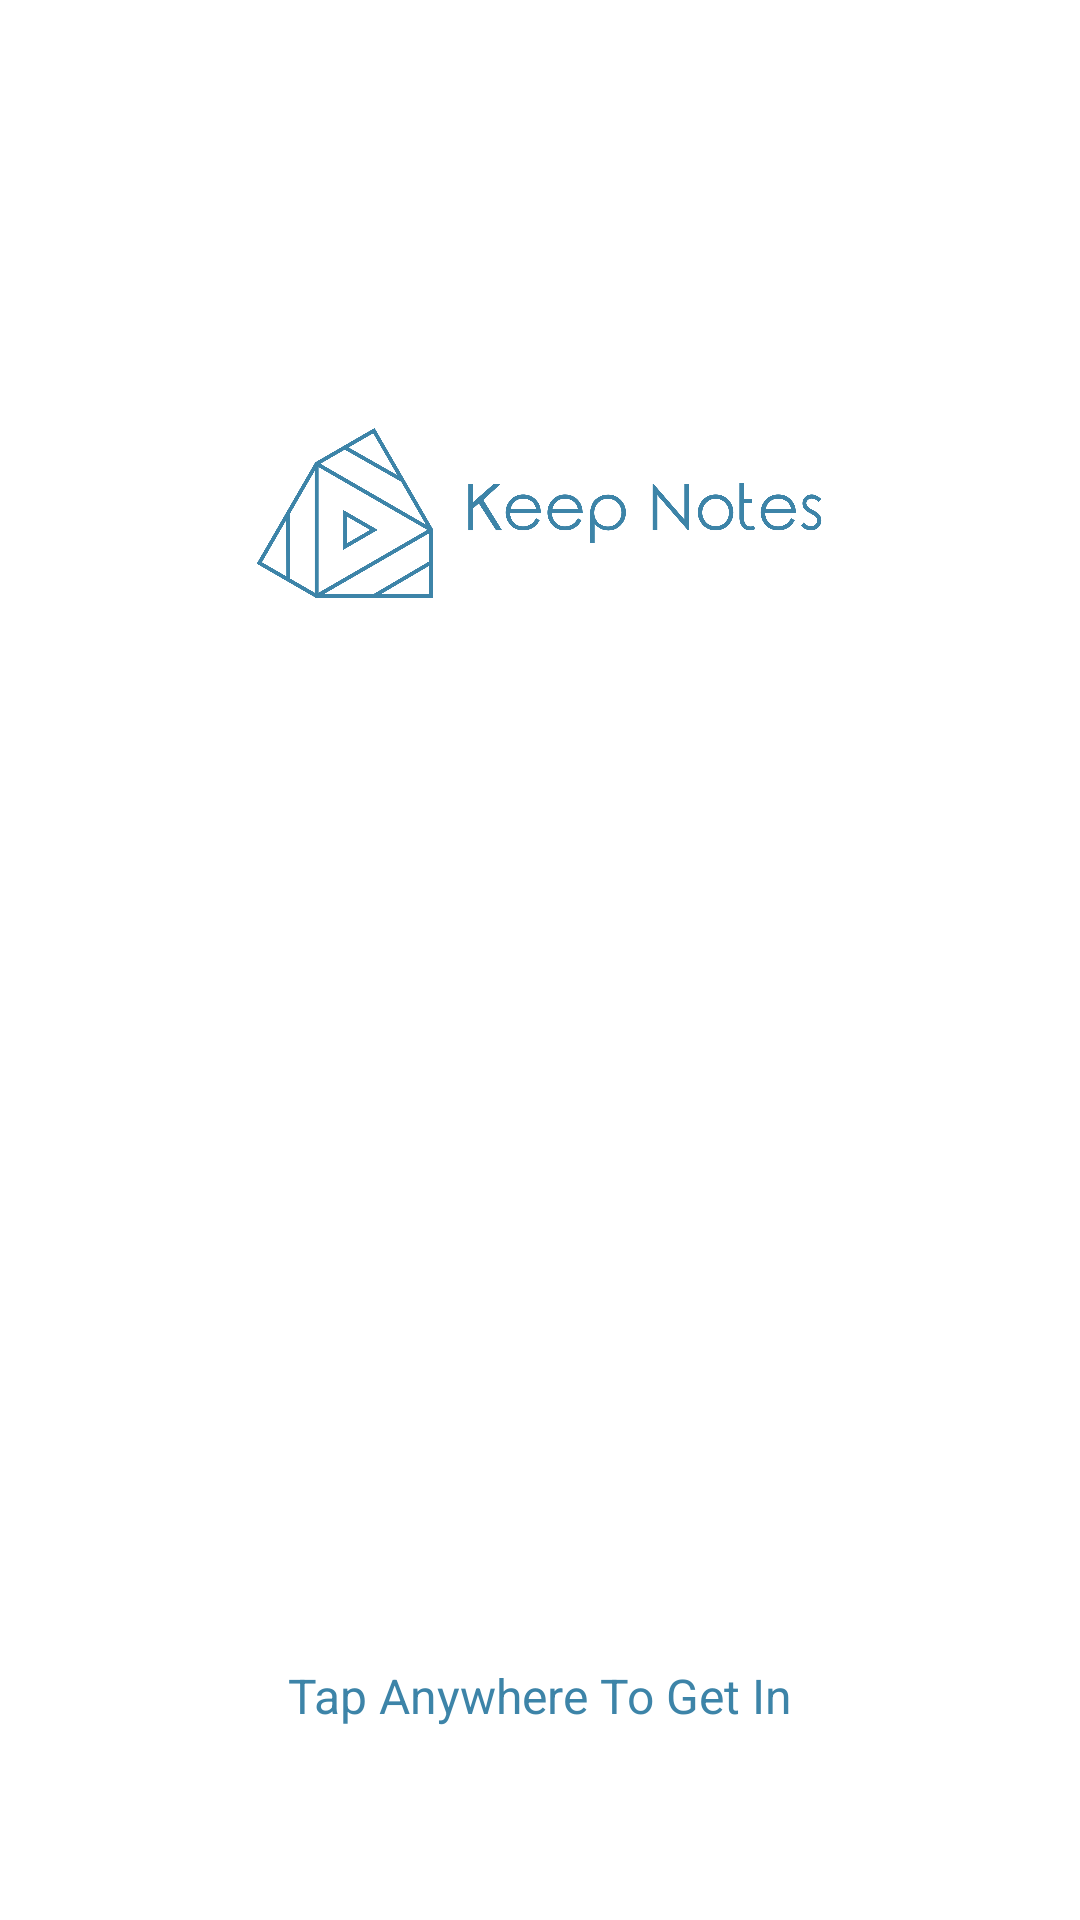

This screen was rendered from an Android layout file. Write that file and the resources it references.
<!-- AndroidManifest.xml: application theme Theme.KeepNotes -->
<!-- res/layout/activity_main.xml -->
<?xml version="1.0" encoding="utf-8"?>
<androidx.constraintlayout.widget.ConstraintLayout xmlns:android="http://schemas.android.com/apk/res/android"
    xmlns:app="http://schemas.android.com/apk/res-auto"
    xmlns:tools="http://schemas.android.com/tools"
    android:id="@+id/mainParent"
    android:layout_width="match_parent"
    android:layout_height="match_parent"
    tools:context=".MainActivity">

    <ImageView
        android:id="@+id/imageViewLogo"
        android:layout_width="200dp"
        android:layout_height="184dp"
        app:layout_constraintBottom_toBottomOf="parent"
        app:layout_constraintEnd_toEndOf="parent"
        app:layout_constraintHorizontal_bias="0.497"
        app:layout_constraintStart_toStartOf="parent"
        app:layout_constraintTop_toTopOf="parent"
        app:layout_constraintVertical_bias="0.173"
        app:srcCompat="@mipmap/ic_logo_keep_color" />

    <TextView
        android:id="@+id/textViewTap"
        android:layout_width="wrap_content"
        android:layout_height="wrap_content"
        android:layout_marginBottom="64dp"
        android:text="Tap Anywhere To Get In"
        android:textColor="@color/logo"
        android:textSize="16dp"
        app:layout_constraintBottom_toBottomOf="parent"
        app:layout_constraintEnd_toEndOf="parent"
        app:layout_constraintStart_toStartOf="parent" />
</androidx.constraintlayout.widget.ConstraintLayout>
<!-- resources referenced by this layout -->
<resources>
  <color name="logo">#3D84A8</color>
  <!-- mipmap ic_logo_keep_color: png bitmap (mipmap-xxhdpi, 140982 bytes) -->
  <style name="Theme.KeepNotes" parent="Theme.MaterialComponents.DayNight.DarkActionBar">
          
  
          <item name="colorPrimary">@color/logo</item>
  
          <item name="colorPrimaryVariant">@color/logo_dark</item>
          <item name="colorOnPrimary">@color/white</item>
          
          <item name="colorSecondary">@color/teal_200</item>
          <item name="colorSecondaryVariant">@color/teal_700</item>
          <item name="colorOnSecondary">@color/black</item>
          
          <item name="android:statusBarColor" tools:targetApi="l">?attr/colorPrimaryVariant</item>
          
      </style>
  <color name="logo_dark">#135475</color>
  <color name="white">#FFFFFFFF</color>
  <color name="teal_200">#FF03DAC5</color>
  <color name="teal_700">#FF018786</color>
  <color name="black">#FF000000</color>
</resources>
